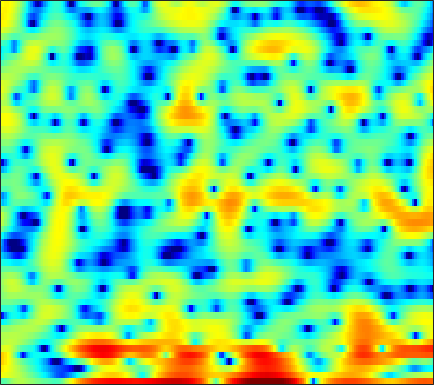

The file beside this chart, header and first rows:
-1.5644, -1.8253, -1.5014, -0.69065, -0.051578, 0.703, 1.2665, 1.5918, 1.8858, 1.9746, 1.8714, 1.6827, 1.346, 0.97764, 0.69536, 0.30978, -0.071463, -0.32073, -0.5931, -0.85425, -1.1183, -1.3118, -1.5916, -1.9425
4.566, 4.338, 4.035, 3.737, 3.506, 3.187, 2.843, 2.565, 2.15, 1.699, 1.204, 0.802, 0.2206, -0.3931, -0.8786, -1.551, -2.254, -2.816, -3.599, -4.439, -5.348, -6.064, -7.127, -8.267
5.642, 5.322, 4.86, 4.359, 3.962, 3.406, 2.816, 2.356, 1.717, 1.061, 0.3809, -0.1408, -0.8632, -1.611, -2.183, -2.973, -3.812, -4.452, -5.343, -6.252, -7.178, -7.866, -8.77, -9.609
6.853, 6.373, 5.652, 4.851, 4.202, 3.288, 2.313, 1.565, 0.5796, -0.3637, -1.207, -1.772, -2.434, -3.028, -3.437, -3.998, -4.639, -5.179, -5.985, -7.026, -8.348, -9.618, -11.82, -15.01
6.954, 6.534, 5.816, 4.832, 3.882, 2.255, 0.09969, -1.983, -5.656, -10.9, -15.08, -12.48, -8.695, -6.464, -5.454, -4.698, -4.46, -4.465, -4.604, -4.829, -5.093, -5.188, -5.296, -5.215
2.902, 3.436, 3.742, 3.604, 3.277, 2.549, 1.554, 0.6878, -0.5052, -1.545, -2.275, -2.603, -2.891, -3.234, -3.623, -4.548, -6.102, -7.801, -11.24, -17.58, -22.3, -15.15, -9.579, -6.103
1.333, 1.798, 2.225, 2.445, 2.507, 2.429, 2.227, 2.008, 1.645, 1.242, 0.8089, 0.4504, -0.07943, -0.6776, -1.183, -1.953, -2.807, -3.466, -4.268, -4.857, -5.093, -5.006, -4.556, -3.838
1.611, 1.726, 1.874, 1.982, 2.042, 2.083, 2.085, 2.05, 1.965, 1.835, 1.655, 1.49, 1.237, 0.911, 0.6393, 0.2491, -0.1803, -0.5363, -1.032, -1.557, -2.09, -2.506, -3.078, -3.694
0.4269, 0.4397, 0.5425, 0.7177, 0.8892, 1.111, 1.332, 1.485, 1.659, 1.796, 1.889, 1.937, 1.96, 1.938, 1.889, 1.768, 1.569, 1.355, 0.9853, 0.4864, -0.1728, -0.7948, -1.851, -3.262
-5.286, -5.134, -4.36, -3.351, -2.623, -1.8, -1.167, -0.8005, -0.4158, -0.09494, 0.2162, 0.4758, 0.8611, 1.275, 1.571, 1.924, 2.201, 2.336, 2.41, 2.325, 2.082, 1.79, 1.255, 0.5775
-16.56, -13.69, -9.345, -6.663, -5.403, -4.472, -4.174, -4.32, -4.903, -5.692, -6.138, -5.847, -4.566, -2.802, -1.504, -0.009968, 1.179, 1.877, 2.577, 3.029, 3.27, 3.331, 3.277, 3.087
-3.319, -3.37, -3.25, -3.102, -3.075, -3.276, -3.904, -4.722, -6.462, -9.136, -12.37, -12.65, -8.973, -5.365, -3.288, -1.181, 0.3629, 1.246, 2.107, 2.683, 3.039, 3.178, 3.228, 3.145
-0.7244, -0.6385, -0.5486, -0.5126, -0.5472, -0.6893, -0.9314, -1.168, -1.526, -1.839, -1.979, -1.893, -1.532, -0.9416, -0.4306, 0.2455, 0.8371, 1.192, 1.53, 1.717, 1.742, 1.665, 1.446, 1.129
-0.136, 0.2962, 0.7513, 1.079, 1.24, 1.36, 1.369, 1.323, 1.224, 1.098, 0.9868, 0.9252, 0.8789, 0.8895, 0.9252, 0.9834, 1.023, 1.02, 0.9301, 0.6966, 0.2654, -0.2066, -1.062, -2.165
0.1027, 0.8877, 1.683, 2.236, 2.509, 2.704, 2.721, 2.615, 2.357, 1.981, 1.51, 1.129, 0.6353, 0.2205, 0.01809, -0.0861, -0.0314, 0.04972, 0.1248, 0.03426, -0.3304, -0.8422, -1.962, -3.751
0.5431, 1.324, 2.109, 2.626, 2.848, 2.928, 2.776, 2.504, 1.898, 0.9919, -0.2682, -1.48, -3.473, -5.723, -7.007, -6.842, -4.971, -3.442, -1.785, -0.6459, 0.01371, 0.2203, 0.166, -0.2038
0.03293, 0.5141, 0.9952, 1.29, 1.39, 1.355, 1.115, 0.8033, 0.1712, -0.7467, -2.01, -3.267, -5.438, -8.141, -9.867, -9.385, -6.512, -4.427, -2.23, -0.6253, 0.5128, 1.102, 1.613, 1.877
-1.68, -1.482, -1.317, -1.272, -1.302, -1.421, -1.612, -1.786, -2.065, -2.362, -2.668, -2.892, -3.111, -3.15, -3.013, -2.548, -1.788, -1.102, -0.1432, 0.7674, 1.536, 2.002, 2.462, 2.733
-3.954, -4.066, -4.333, -4.699, -5.018, -5.425, -5.757, -5.913, -5.925, -5.701, -5.247, -4.765, -4.006, -3.151, -2.463, -1.518, -0.5667, 0.1302, 1.015, 1.81, 2.48, 2.893, 3.303, 3.534
-6.628, -7.252, -8.316, -9.558, -10.57, -11.94, -13.24, -14.06, -14.46, -13.62, -11.71, -9.999, -7.732, -5.667, -4.266, -2.59, -1.127, -0.1518, 0.9937, 1.963, 2.767, 3.256, 3.75, 4.064
-8.788, -10.26, -12.71, -15.69, -18.08, -20.94, -23.22, -25.3, -31.44, -27.85, -19.29, -15.19, -11.19, -8.107, -6.199, -4.046, -2.225, -1.039, 0.3293, 1.482, 2.446, 3.041, 3.674, 4.12
-7.963, -9.84, -13.1, -17.55, -22.1, -27.41, -24.14, -21.47, -18.89, -16.62, -14.28, -12.45, -10.1, -7.923, -6.433, -4.604, -2.949, -1.81, -0.4283, 0.8103, 1.891, 2.59, 3.369, 3.968
-3.844, -5.106, -6.919, -8.716, -9.912, -11.11, -11.7, -11.8, -11.54, -11.03, -10.29, -9.664, -8.713, -7.638, -6.768, -5.539, -4.225, -3.187, -1.772, -0.3696, 0.9348, 1.825, 2.86, 3.691
0.2728, -0.6776, -2.007, -3.369, -4.368, -5.648, -6.813, -7.6, -8.544, -9.268, -9.77, -10, -10.18, -10.21, -10.1, -9.617, -8.495, -7.215, -5.114, -2.931, -0.9065, 0.4452, 1.976, 3.185
2.564, 1.665, 0.3662, -1.075, -2.253, -3.985, -5.951, -7.589, -9.982, -12.33, -14.15, -14.71, -14.92, -15.55, -16.98, -21.79, -27.47, -17.57, -10.5, -6.038, -2.845, -0.9472, 1.049, 2.588
2.77, 1.932, 0.7463, -0.5697, -1.676, -3.401, -5.575, -7.633, -11.31, -16.93, -24.56, -21.23, -16.29, -13.99, -13.08, -12.23, -11.03, -9.591, -7.159, -4.731, -2.504, -1.023, 0.6884, 2.1
0.7238, 0.02369, -0.7301, -1.339, -1.793, -2.493, -3.385, -4.193, -5.356, -6.447, -7.213, -7.38, -7.252, -6.801, -6.404, -5.858, -5.246, -4.755, -4.008, -3.165, -2.201, -1.415, -0.2388, 1.026
-6.255, -7.455, -6.41, -4.404, -3.197, -2.115, -1.506, -1.296, -1.228, -1.332, -1.498, -1.629, -1.788, -1.954, -2.111, -2.379, -2.763, -3.159, -3.913, -4.881, -5.843, -6.058, -4.873, -2.474
-8.02, -9.267, -7.493, -4.772, -3.153, -1.622, -0.6301, -0.1591, 0.1698, 0.2556, 0.1802, 0.0119, -0.2958, -0.7274, -1.115, -1.751, -2.585, -3.395, -4.888, -7.2, -10.99, -14.5, -11.66, -5.849
-1.902, -2.079, -1.994, -1.602, -1.237, -0.762, -0.4114, -0.2512, -0.1975, -0.3402, -0.6687, -1.026, -1.647, -2.36, -2.91, -3.602, -4.172, -4.495, -4.757, -4.857, -4.662, -4.255, -3.204, -1.718
-0.627, -0.6883, -0.6692, -0.5714, -0.4688, -0.3408, -0.2825, -0.3221, -0.5141, -0.921, -1.606, -2.303, -3.538, -5.117, -6.508, -8.311, -9.158, -8.681, -7.07, -5.195, -3.476, -2.317, -0.897, 0.3779
-1.778, -1.819, -1.672, -1.37, -1.09, -0.7518, -0.5216, -0.4673, -0.5976, -0.9861, -1.678, -2.446, -3.874, -6, -8.281, -12.94, -17.89, -13.93, -8.363, -4.759, -2.227, -0.7536, 0.7916, 1.982
-7.814, -7.883, -6.618, -4.864, -3.707, -2.509, -1.726, -1.375, -1.184, -1.26, -1.537, -1.868, -2.421, -3.05, -3.489, -3.861, -3.729, -3.201, -2.058, -0.6833, 0.6431, 1.548, 2.536, 3.266
-16.21, -16.48, -10.99, -7.269, -5.471, -3.916, -3.056, -2.729, -2.605, -2.722, -2.908, -3.005, -2.975, -2.686, -2.325, -1.684, -0.8993, -0.2479, 0.6627, 1.574, 2.412, 2.953, 3.515, 3.862
-4.834, -4.844, -4.476, -3.892, -3.513, -3.254, -3.357, -3.725, -4.627, -5.981, -7.589, -8.478, -8.296, -6.606, -5.032, -3.045, -1.347, -0.2665, 0.9601, 1.959, 2.763, 3.225, 3.675, 3.911
-1.489, -1.402, -1.331, -1.364, -1.499, -1.887, -2.603, -3.434, -5.081, -7.59, -11.6, -15.98, -16.06, -10.11, -7.011, -4.098, -2.009, -0.792, 0.4976, 1.487, 2.232, 2.658, 3.062, 3.288
0.01909, 0.2348, 0.3641, 0.3092, 0.1519, -0.2235, -0.8172, -1.395, -2.318, -3.32, -4.232, -4.671, -4.71, -4.146, -3.456, -2.422, -1.421, -0.7417, 0.03278, 0.661, 1.142, 1.421, 1.678, 1.833
1.336, 1.621, 1.826, 1.854, 1.764, 1.504, 1.109, 0.7436, 0.1951, -0.3884, -0.9134, -1.236, -1.524, -1.64, -1.621, -1.47, -1.23, -1.029, -0.7732, -0.5704, -0.4402, -0.4026, -0.4107, -0.4534
2.928, 3.181, 3.371, 3.396, 3.306, 3.049, 2.662, 2.285, 1.684, 0.9928, 0.2522, -0.315, -1.047, -1.673, -2.04, -2.346, -2.443, -2.423, -2.349, -2.346, -2.514, -2.793, -3.341, -4.017
4.283, 4.476, 4.603, 4.561, 4.423, 4.098, 3.599, 3.106, 2.305, 1.319, 0.09751, -0.9958, -2.677, -4.512, -5.77, -6.724, -6.436, -5.706, -4.728, -4.151, -4.159, -4.634, -6.068, -8.822
4.301, 4.531, 4.65, 4.559, 4.365, 3.952, 3.359, 2.819, 1.949, 0.8683, -0.5464, -1.901, -4.357, -8.112, -12.73, -23.75, -13.06, -8.821, -5.691, -4.03, -3.318, -3.282, -3.874, -4.991
2.584, 2.988, 3.121, 2.866, 2.458, 1.719, 0.9256, 0.3749, -0.2791, -0.8619, -1.453, -1.973, -2.83, -3.783, -4.386, -4.667, -4.173, -3.435, -2.316, -1.359, -0.6885, -0.3822, -0.1837, -0.1621
1.622, 1.872, 1.597, 0.6262, -0.5614, -2.742, -5.277, -6.68, -6.572, -5.143, -3.814, -3.138, -2.557, -2.208, -1.986, -1.615, -1.092, -0.6196, 0.06456, 0.7587, 1.371, 1.733, 2.092, 2.26
2.921, 2.676, 1.885, 0.4521, -1.143, -4.236, -8.786, -12.2, -10.62, -7.013, -4.91, -4.027, -3.428, -3.176, -3.028, -2.679, -1.99, -1.273, -0.1892, 0.8859, 1.823, 2.385, 2.902, 3.157
3.921, 3.616, 2.988, 2.112, 1.289, 0.06758, -1.121, -1.854, -2.458, -2.835, -3.276, -3.815, -5.066, -7.102, -9.138, -11.09, -8.984, -6.294, -3.254, -1.028, 0.5561, 1.424, 2.198, 2.607
3.356, 3.249, 3.002, 2.619, 2.263, 1.724, 1.116, 0.6375, -0.04141, -0.8335, -1.804, -2.744, -4.41, -6.713, -8.761, -10.64, -9.032, -6.72, -4.018, -2.003, -0.5667, 0.2083, 0.9184, 1.301
1.747, 1.892, 1.997, 2, 1.946, 1.789, 1.555, 1.327, 0.9354, 0.4672, -0.1069, -0.6061, -1.315, -2.008, -2.431, -2.71, -2.606, -2.307, -1.753, -1.187, -0.6986, -0.4256, -0.1772, -0.06526
-0.2051, 0.1926, 0.6263, 0.9734, 1.167, 1.345, 1.456, 1.491, 1.486, 1.421, 1.287, 1.154, 0.9412, 0.7109, 0.5301, 0.3088, 0.1097, -0.04264, -0.2653, -0.5295, -0.8471, -1.103, -1.442, -1.714
-2.315, -1.636, -0.8664, -0.2363, 0.1341, 0.5685, 0.949, 1.222, 1.593, 1.931, 2.218, 2.393, 2.532, 2.562, 2.497, 2.279, 1.898, 1.489, 0.7506, -0.2373, -1.49, -2.564, -4.051, -5.136
-4.901, -3.68, -2.565, -1.956, -1.711, -1.448, -1.052, -0.5581, 0.3328, 1.32, 2.275, 2.875, 3.48, 3.841, 3.957, 3.868, 3.49, 3.004, 2.022, 0.564, -1.566, -3.83, -8.488, -19.08
-5.709, -4.572, -4.027, -4.537, -5.586, -7.926, -9.664, -8.224, -4.645, -1.623, 0.5665, 1.759, 2.916, 3.651, 3.969, 4.128, 3.993, 3.695, 3.029, 2.051, 0.7397, -0.4415, -2.116, -3.404
-2.534, -2.532, -2.981, -4.073, -5.444, -7.938, -9.739, -8.69, -5.631, -2.92, -0.9639, 0.1156, 1.154, 1.854, 2.195, 2.475, 2.582, 2.554, 2.395, 2.104, 1.716, 1.395, 0.9782, 0.6401
0.9646, 0.6979, 0.217, -0.4035, -0.923, -1.54, -1.915, -1.97, -1.796, -1.452, -1.138, -0.9467, -0.7813, -0.665, -0.5643, -0.3973, -0.1641, 0.05389, 0.3571, 0.6236, 0.8387, 0.9574, 1.069, 1.122
3.733, 3.447, 3.009, 2.491, 2.079, 1.489, 0.8734, 0.3926, -0.2779, -1.054, -1.951, -2.726, -3.835, -4.883, -5.409, -5.503, -4.875, -4.11, -2.996, -1.953, -1.079, -0.5503, -0.0009228, 0.387
5.284, 5.025, 4.606, 4.1, 3.645, 2.928, 2.063, 1.302, 0.1014, -1.377, -3.231, -4.988, -8.041, -12.59, -17.97, -19.85, -12.99, -9.8, -6.913, -4.888, -3.389, -2.516, -1.623, -0.9963
5.612, 5.465, 5.162, 4.727, 4.29, 3.559, 2.636, 1.8, 0.4669, -1.122, -3.053, -4.712, -7.228, -9.878, -11.55, -12.31, -11.25, -9.963, -8.216, -6.611, -5.221, -4.317, -3.329, -2.593
5.175, 5.272, 5.236, 4.982, 4.663, 4.047, 3.218, 2.447, 1.223, -0.2522, -1.915, -3.277, -5.188, -7.052, -8.336, -9.624, -10.26, -10.27, -9.599, -8.386, -6.977, -5.937, -4.725, -3.789
4.413, 4.846, 5.119, 5.086, 4.893, 4.423, 3.723, 3.058, 1.954, 0.6022, -1.014, -2.428, -4.608, -7.153, -9.352, -12.84, -16.75, -18.4, -16.13, -12.56, -9.494, -7.643, -5.643, -4.224
